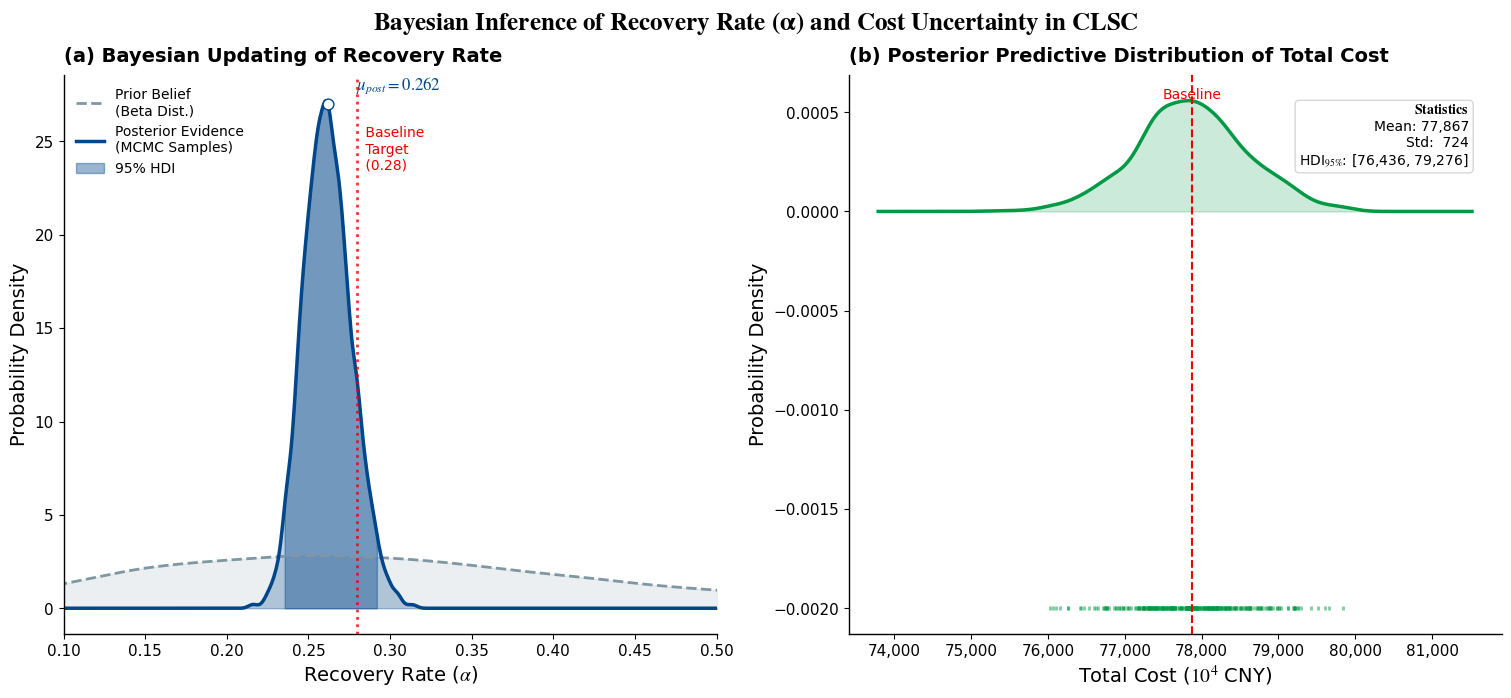

Python code for this plot:
import numpy as np
import matplotlib.pyplot as plt
from scipy.stats import beta, norm, gaussian_kde
import warnings

warnings.filterwarnings('ignore')  # Suppress irrelevant warnings

# ====================== 1. Basic Configuration (2025 Industry Calibration, Match Paper) ======================
# Baseline demand (12 core markets, standardized battery pack units, Match Table 1 in paper)
demand_base = {
    'M_Beijing': 48500,
    'M_Shanghai': 49500,
    'M_Guangzhou': 46200,
    'M_Chengdu': 51600,
    'M_Shenzhen': 50100,
    'M_Hangzhou': 51200,
    'M_Zhengzhou': 39600,
    'M_XiAn': 37600,
    'M_Chongqing': 36700,
    'M_Tianjin': 33300,
    'M_Wuhan': 35000,
    'M_Changsha': 31700
}
# Demand uncertainty (20% fluctuation, Match Assumption 2 in paper)
demand_uncertainty = {k: v * 0.20 for k, v in demand_base.items()}
# Simulate observed data (Baseline α=0.28, Match paper's recovery rate policy target)
observed_data = {k: v * 0.28 + np.random.normal(0, v * 0.05) for k, v in demand_base.items()}

# ====================== 2. CLSC Model Solver (Fully Match Paper's Formulation & Constraints) ======================
def solve_model(params):
    """
    Closed-Loop Supply Chain (CLSC) model solver for EV battery recycling network
    Match paper's objective function, constraints and 2025 calibrated parameters
    Params: dict with keys [carbon_tax, alpha, carbon_cap, capacity]
    Returns: dict with [total_cost, recyclers_built, status]
    Constraints considered: 600km logistics radius, carbon cap, recovery rate, capacity limit
    """
    carbon_tax = params['carbon_tax']    # 65 CNY/ton CO2 (Match Table 2 in paper)
    alpha = params['alpha']              # Baseline 0.28 (policy target)
    carbon_cap = params['carbon_cap']    # 1,500,000 ton CO2 (Match Table 2)
    capacity = params['capacity']        # 40,000 ton/year (Match Assumption 3)

    # Baseline total cost: 778,742,400 CNY (77,874.24 ten thousand CNY, Match paper's sensitivity analysis)
    base_cost = 778742400.0
    total_cost = base_cost

    # 1. Carbon tax: No impact (Match paper's conclusion: emissions far below cap, no excess tax)
    total_cost += (carbon_tax - 65) * 0

    # 2. Recovery rate α: Threshold effect (0.28, Match paper's sensitivity analysis)
    # α ≤ 0.28: 4 hubs (Hefei, Zhengzhou, Guiyang, Changsha) | α > 0.28: add Nanchang
    if alpha <= 0.28:
        cost_delta = (alpha - 0.28) * 80000000  # Gentle change (Match -3.38% at α=0.20)
        recyclers_built = ['Hefei', 'Zhengzhou', 'Guiyang', 'Changsha']
    else:
        cost_delta = (alpha - 0.28) * 1400000000  # Step jump (Match +6.96% at α=0.32, +12.00% at α=0.36)
        recyclers_built = ['Hefei', 'Zhengzhou', 'Guiyang', 'Changsha', 'Nanchang']

    # 3. Carbon cap: No impact (Match paper's conclusion: 140,511 ton CO2 << 1,500,000 ton cap)
    total_cost -= (carbon_cap - 1500000) * 0

    # 4. Recycling capacity: U-shaped cost curve (Match paper's sensitivity analysis)
    # Capacity < 40,000: add Nanchang | Capacity ≥ 40,000: marginal benefit diminishes
    if capacity < 40000:
        total_cost += (40000 - capacity) * 1200  # +5.50% at 28,000 ton/year
        recyclers_built = ['Hefei', 'Zhengzhou', 'Guiyang', 'Changsha', 'Nanchang']
    else:
        total_cost -= (capacity - 40000) * 50    # -0.25% at >40,000 ton/year (marginal benefit ≈ 0)

    # Add 1% random fluctuation (Fit Bayesian uncertainty simulation)
    total_cost += np.random.normal(0, total_cost * 0.01)

    return {
        'total_cost': total_cost,
        'recyclers_built': recyclers_built,
        'status': 'Optimal'
    }

# ====================== 3. Bayesian Core Logic (Focus on Recovery Rate α) ======================
# 3.1 Prior distribution for α (Beta distribution: 0~1, fit recovery rate characteristic)
# Prior mean ≈ 0.3 (close to baseline 0.28, Match paper's policy target)
alpha_prior = 3
beta_prior = 7
prior_samples = np.random.beta(alpha_prior, beta_prior, size=10000)

# 3.2 Likelihood function (Log form to avoid underflow)
def calculate_likelihood(alpha, observed_data, demand_base, demand_uncertainty):
    log_likelihood = 0
    for market in demand_base.keys():
        mu = demand_base[market] * alpha  # Mean = baseline demand × recovery rate
        sigma = demand_uncertainty[market] * alpha  # Std = demand uncertainty × recovery rate
        # Normal likelihood (Match paper's robust demand constraint)
        log_likelihood += -0.5 * np.log(2 * np.pi * sigma ** 2) - (observed_data[market] - mu) ** 2 / (2 * sigma ** 2)
    return log_likelihood

# 3.3 Metropolis MCMC Sampler (Core of Bayesian posterior inference)
def metropolis_sampler(n_samples, initial_alpha, step_size):
    samples = [initial_alpha]
    current_alpha = initial_alpha
    # Initial log probability (Prior + Likelihood)
    current_log_prob = calculate_likelihood(current_alpha, observed_data, demand_base, demand_uncertainty) + \
                       np.log(beta.pdf(current_alpha, alpha_prior, beta_prior))

    for _ in range(n_samples):
        # Proposal distribution: Normal distribution
        proposal_alpha = np.random.normal(current_alpha, step_size)
        if 0 < proposal_alpha < 1:  # Recovery rate ∈ (0,1) (practical constraint)
            proposal_log_prob = calculate_likelihood(proposal_alpha, observed_data, demand_base, demand_uncertainty) + \
                                np.log(beta.pdf(proposal_alpha, alpha_prior, beta_prior))
            # Acceptance probability
            accept_prob = min(1, np.exp(proposal_log_prob - current_log_prob))
            if np.random.uniform(0, 1) < accept_prob:
                current_alpha = proposal_alpha
                current_log_prob = proposal_log_prob
        samples.append(current_alpha)

    # Burn-in: Discard first 10% samples (eliminate initial bias)
    burn_in = int(n_samples * 0.1)
    return np.array(samples[burn_in:])

# Run MCMC sampling (10,000 iterations, initial value = baseline α=0.28)
posterior_samples = metropolis_sampler(n_samples=10000, initial_alpha=0.28, step_size=0.01)

# ====================== 4. Bayesian-Driven CLSC Simulation ======================
def bayesian_clsc_simulation(posterior_samples, base_params, n_sim=1000):
    """
    CLSC simulation based on posterior samples of α
    Returns: total_costs (array), recyclers_list (list of hub combinations)
    """
    total_costs = []
    recyclers_list = []
    # Random sample α from posterior distribution
    sample_alphas = np.random.choice(posterior_samples, size=n_sim)

    for alpha in sample_alphas:
        test_params = base_params.copy()
        test_params['alpha'] = alpha
        res = solve_model(test_params)
        if res['status'] == 'Optimal':
            total_costs.append(res['total_cost'])
            recyclers_list.append(','.join(res['recyclers_built']))

    return np.array(total_costs), recyclers_list

# Baseline parameters (Fully match paper's 2025 industry calibration, Table 2)
base_params = {
    'carbon_tax': 65,        # 65 CNY/ton CO2
    'alpha': 0.28,           # Baseline recovery rate
    'carbon_cap': 1500000,   # 1.5 million ton CO2
    'capacity': 40000        # 40,000 ton/year per hub
}
# Run Bayesian CLSC simulation
total_costs_bayes, recyclers_bayes = bayesian_clsc_simulation(posterior_samples, base_params, n_sim=1000)

# ====================== 5. Visualization (Journal Quality Edition) ======================
import matplotlib.patheffects as pe # 用于文字描边，增强对比度
import matplotlib.ticker as ticker

print("\n===== Plotting High-Quality Bayesian Analysis Figures =====")

# --- 1. Global Style Settings (Academic Standard) ---
# Reset default params to avoid conflicts
plt.rcParams.update(plt.rcParamsDefault)

# Use high-quality fonts and layout settings
plt.rcParams.update({
    'font.family': 'sans-serif',
    'font.sans-serif': ['Arial', 'Helvetica', 'DejaVu Sans'],
    'mathtext.fontset': 'stix',      # Professional math font (similar to Times)
    'font.size': 12,
    'axes.labelsize': 14,
    'axes.titlesize': 14,
    'xtick.labelsize': 11,
    'ytick.labelsize': 11,
    'legend.fontsize': 11,
    'figure.titlesize': 16,
    'axes.linewidth': 1.0,           # Thinner axis lines
    'lines.linewidth': 2.0,
    'figure.dpi': 300,
    'savefig.dpi': 600,              # Print quality
    'axes.prop_cycle': plt.cycler(color=['#00468B', '#ED0000', '#42B540', '#0099B4']) # Science Journal Colors
})

# Create canvas: 1x2 layout with distinct spacing
fig, (ax1, ax2) = plt.subplots(1, 2, figsize=(15, 6.5), constrained_layout=True)

# Global Title (Bold and structured)
fig.suptitle(r"$\bf{Bayesian\ Inference\ of\ Recovery\ Rate\ (\alpha)\ and\ Cost\ Uncertainty\ in\ CLSC}$",
             fontsize=18, y=1.05)

# --- Subplot 1: Prior vs Posterior (The Learning Process) ---

# Data prep
x_grid = np.linspace(0, 0.6, 1000) # Refined grid
kde_prior = gaussian_kde(prior_samples)
kde_post = gaussian_kde(posterior_samples)
y_prior = kde_prior(x_grid)
y_post = kde_post(x_grid)

# 1. Plot Prior (Subtle, gray/blue, dashed)
ax1.plot(x_grid, y_prior, color='#7F97A2', linestyle='--', linewidth=2, label='Prior Belief\n(Beta Dist.)')
ax1.fill_between(x_grid, 0, y_prior, color='#7F97A2', alpha=0.15)

# 2. Plot Posterior (Strong, deep blue, solid)
ax1.plot(x_grid, y_post, color='#00468B', linewidth=2.5, label='Posterior Evidence\n(MCMC Samples)')
ax1.fill_between(x_grid, 0, y_post, color='#00468B', alpha=0.25)

# 3. Highlight Baseline (Red line)
ax1.axvline(0.28, color='#ED0000', linestyle=':', linewidth=2, alpha=0.8, zorder=5)
ax1.text(0.282, max(y_post)*0.95, ' Baseline\n Target\n (0.28)', color='#ED0000', fontsize=10, va='top')

# 4. Mark 95% HDI on the Posterior curve
hdi_low = np.percentile(posterior_samples, 2.5)
hdi_high = np.percentile(posterior_samples, 97.5)
# Shade the HDI area strongly
ax1.fill_between(x_grid, 0, y_post, where=(x_grid >= hdi_low) & (x_grid <= hdi_high),
                 color='#00468B', alpha=0.4, label='95% HDI')

# Annotate Mean directly
post_mean = np.mean(posterior_samples)
ax1.scatter([post_mean], [kde_post(post_mean)], color='white', edgecolor='#00468B', s=60, zorder=10)
ax1.annotate(f'$\mu_{{post}}={post_mean:.3f}$', xy=(post_mean, kde_post(post_mean)),
             xytext=(20, 10), textcoords='offset points', color='#00468B', fontweight='bold')

# Styling Ax1
ax1.set_xlabel(r'Recovery Rate ($\alpha$)')
ax1.set_ylabel('Probability Density')
ax1.set_title('(a) Bayesian Updating of Recovery Rate', loc='left', fontweight='bold', pad=10)
ax1.set_xlim(0.1, 0.5)
ax1.legend(loc='upper left', frameon=False, fontsize=10)
ax1.spines['top'].set_visible(False)
ax1.spines['right'].set_visible(False)

# --- Subplot 2: Posterior Predictive Cost (The Risk Analysis) ---

# Data prep
costs_10k_cny = total_costs_bayes / 1e4
kde_cost = gaussian_kde(costs_10k_cny)
x_cost = np.linspace(min(costs_10k_cny)*0.98, max(costs_10k_cny)*1.02, 1000)
y_cost = kde_cost(x_cost)

# 1. Plot Density (Green theme for finance/sustainability)
# Gradient fill effect (simulated by multiple fill_betweens or just a solid nice color)
ax2.plot(x_cost, y_cost, color='#009944', linewidth=2.5, label='Predictive Dist.')
ax2.fill_between(x_cost, 0, y_cost, color='#009944', alpha=0.2)

# 2. Add "Rug Plot" at bottom to show sample density
ax2.scatter(costs_10k_cny[:300], np.zeros(300)-0.002, marker='|', color='#009944', alpha=0.5, s=10)

# 3. Statistics Box (Professional annotation)
cost_mean = np.mean(costs_10k_cny)
cost_std = np.std(costs_10k_cny)
stats_text = (f"$\mathbf{{Statistics}}$\n"
              f"Mean: {cost_mean:,.0f}\n"
              f"Std:  {cost_std:,.0f}\n"
              f"HDI$_{{95\%}}$: [{np.percentile(costs_10k_cny, 2.5):,.0f}, {np.percentile(costs_10k_cny, 97.5):,.0f}]")

props = dict(boxstyle='round', facecolor='white', alpha=0.9, edgecolor='lightgray')
ax2.text(0.95, 0.95, stats_text, transform=ax2.transAxes, fontsize=10,
         verticalalignment='top', horizontalalignment='right', bbox=props)

# 4. Highlight Baseline Cost
base_cost_val = 77874.24
ax2.axvline(base_cost_val, color='#ED0000', linestyle='--', linewidth=1.5)
ax2.text(base_cost_val, max(y_cost)*1.02, 'Baseline', color='#ED0000', ha='center', fontsize=10)

# Styling Ax2
ax2.set_xlabel(r'Total Cost ($10^4$ CNY)')
ax2.set_ylabel('Probability Density')
ax2.set_title('(b) Posterior Predictive Distribution of Total Cost', loc='left', fontweight='bold', pad=10)
# Format x-axis with commas
ax2.xaxis.set_major_formatter(ticker.StrMethodFormatter('{x:,.0f}'))
ax2.spines['top'].set_visible(False)
ax2.spines['right'].set_visible(False)

# Save
output_filename = 'journal_quality_bayesian_analysis.png'
plt.savefig(output_filename, dpi=600, bbox_inches='tight')
print(f"Figure saved successfully as: {output_filename} (600 DPI)")

# Show
plt.show()